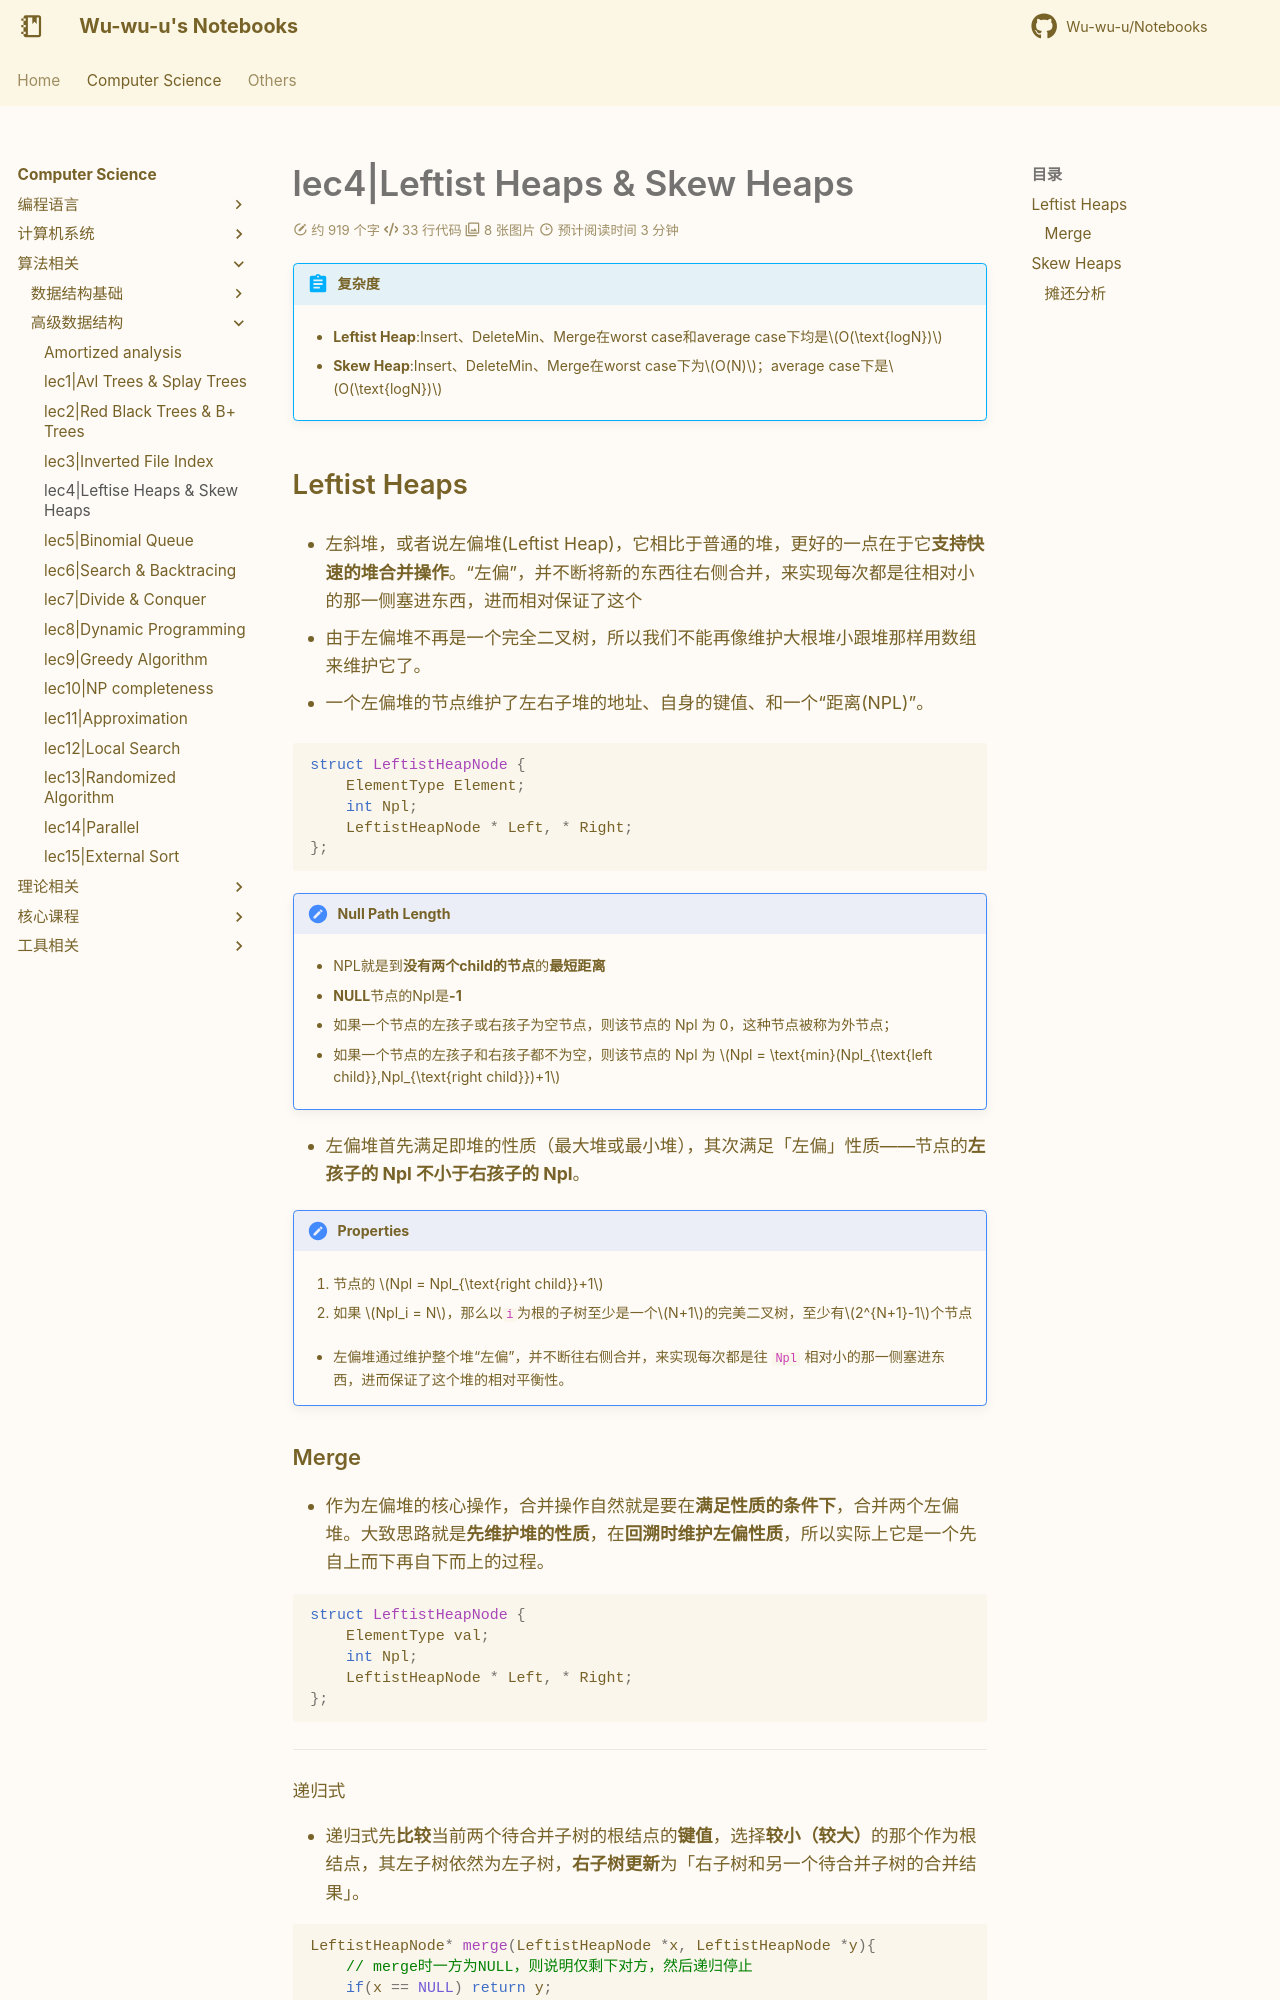

repository: Wu-wu-u/Notebooks · page: cs/algorithm/ADS/lec4/index.html · generator: mkdocs

# lec4|Leftist Heaps & Skew Heaps

!!! abstract "复杂度"
    - **Leftist Heap**:Insert、DeleteMin、Merge在worst case和average case下均是$O(\text{logN})$

    - **Skew Heap**:Insert、DeleteMin、Merge在worst case下为$O(N)$；average case下是$O(\text{logN})$

## Leftist Heaps

- 左斜堆，或者说左偏堆(Leftist Heap)，它相比于普通的堆，更好的一点在于它**支持快速的堆合并操作**。“左偏”，并不断将新的东西往右侧合并，来实现每次都是往相对小的那一侧塞进东西，进而相对保证了这个

- 由于左偏堆不再是一个完全二叉树，所以我们不能再像维护大根堆小跟堆那样用数组来维护它了。

- 一个左偏堆的节点维护了左右子堆的地址、自身的键值、和一个“距离(NPL)”。

```c
struct LeftistHeapNode {
    ElementType Element;
    int Npl;
    LeftistHeapNode * Left, * Right;
};

```

!!! note "Null Path Length"
    - NPL就是到**没有两个child的节点**的**最短距离**

    - **NULL**节点的Npl是**-1**

    - 如果一个节点的左孩子或右孩子为空节点，则该节点的 Npl 为 0，这种节点被称为外节点；
    
    - 如果一个节点的左孩子和右孩子都不为空，则该节点的 Npl 为 $Npl = \text{min}(Npl_{\text{left child}},Npl_{\text{right child}})+1$

- 左偏堆首先满足即堆的性质（最大堆或最小堆），其次满足「左偏」性质——节点的**左孩子的 Npl 不小于右孩子的 Npl**。

!!! note "Properties"
    1. 节点的 $Npl = Npl_{\text{right child}}+1$

    2. 如果 $Npl_i = N$，那么以`i`为根的子树至少是一个$N+1$的完美二叉树，至少有$2^{N+1}-1$个节点

    - 左偏堆通过维护整个堆“左偏”，并不断往右侧合并，来实现每次都是往 `Npl` 相对小的那一侧塞进东西，进而保证了这个堆的相对平衡性。
